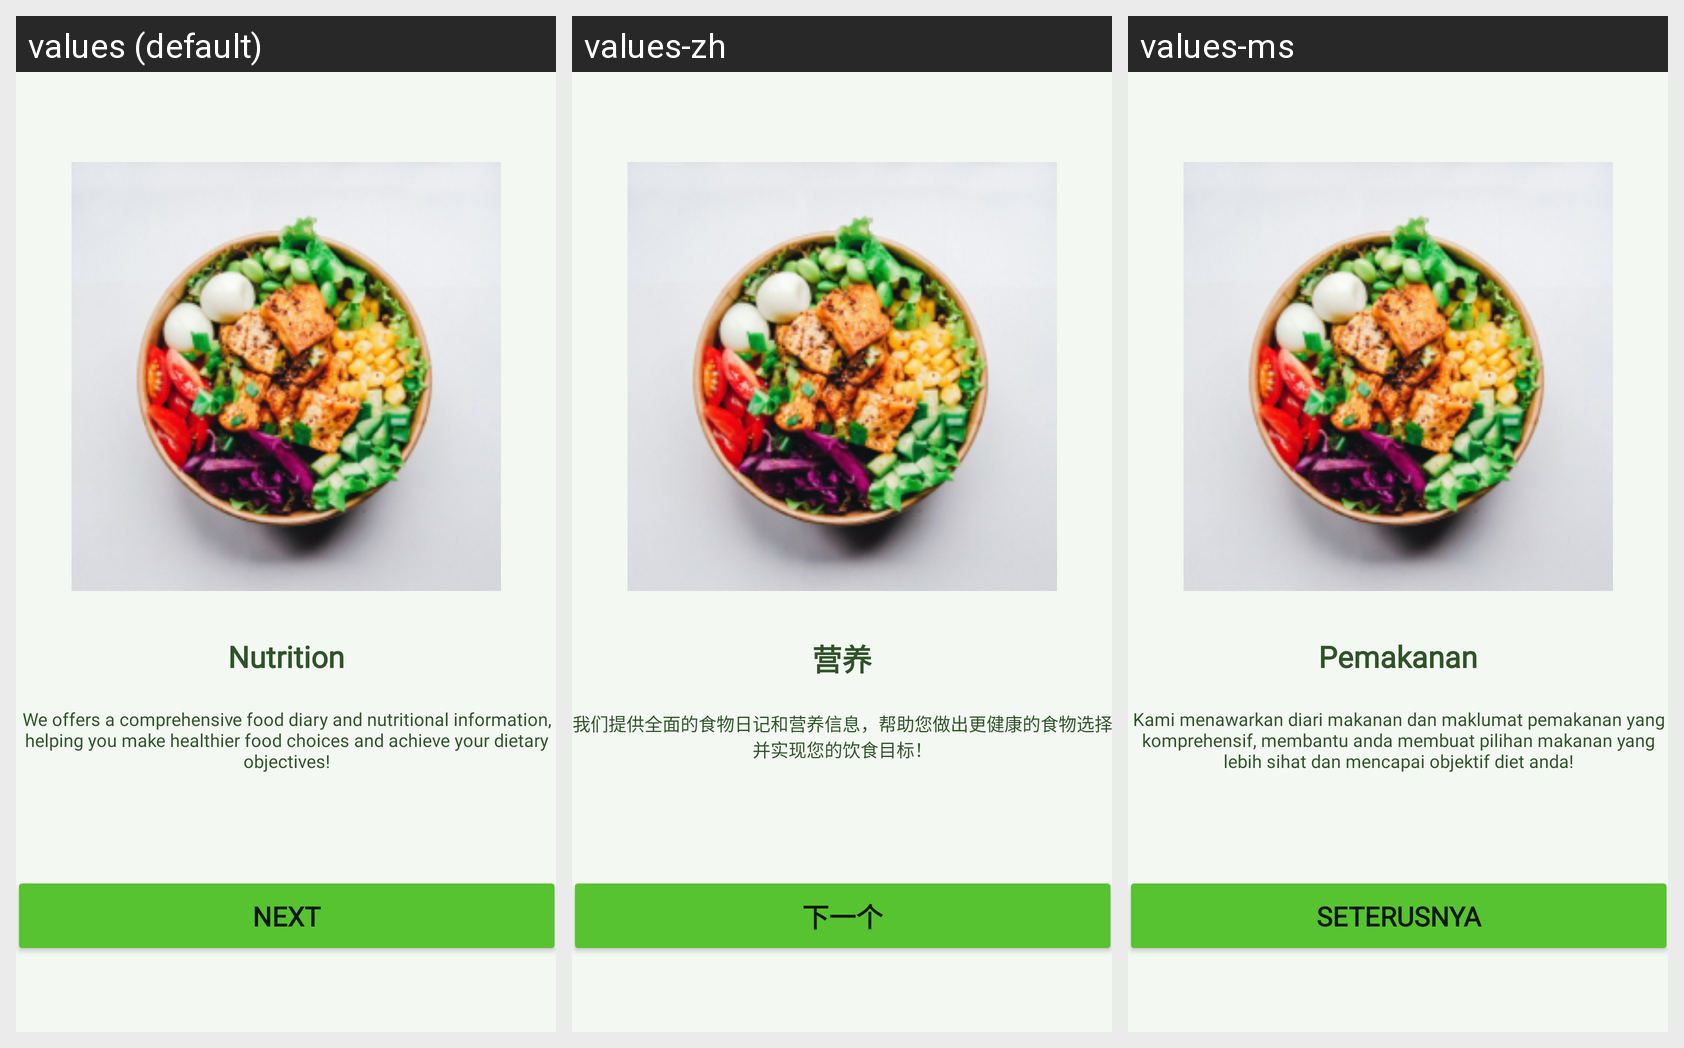

Here is an Android app screen in its default locale and in the app's own translations. Write out the translated-string differences for the strings that appear on this screen.
Android screen res/layout/landing_second_fragment.xml rendered under 3 locales, left to right: values (default), values-zh, values-ms. Device: Nexus 5 (rendered at 1080×1920; each locale shown at half size, 540×960, under a caption strip naming it); theme AppTheme.
Strings drawn on this screen, with the default value and each locale's value (text and hints the layout hard-codes, and strings that could not be matched under every locale, appear in the picture but are not listed):

nutrition
  values: Nutrition
  values-zh: 营养
  values-ms: Pemakanan

text_land_2
  values: We offers a comprehensive food diary and nutritional information, helping you make healthier food choices and achieve your dietary objectives!
  values-zh: 我们提供全面的食物日记和营养信息，帮助您做出更健康的食物选择并实现您的饮食目标！
  values-ms: Kami menawarkan diari makanan dan maklumat pemakanan yang komprehensif, membantu anda membuat pilihan makanan yang lebih sihat dan mencapai objektif diet anda!

next
  values: Next
  values-zh: 下一个
  values-ms: Seterusnya
